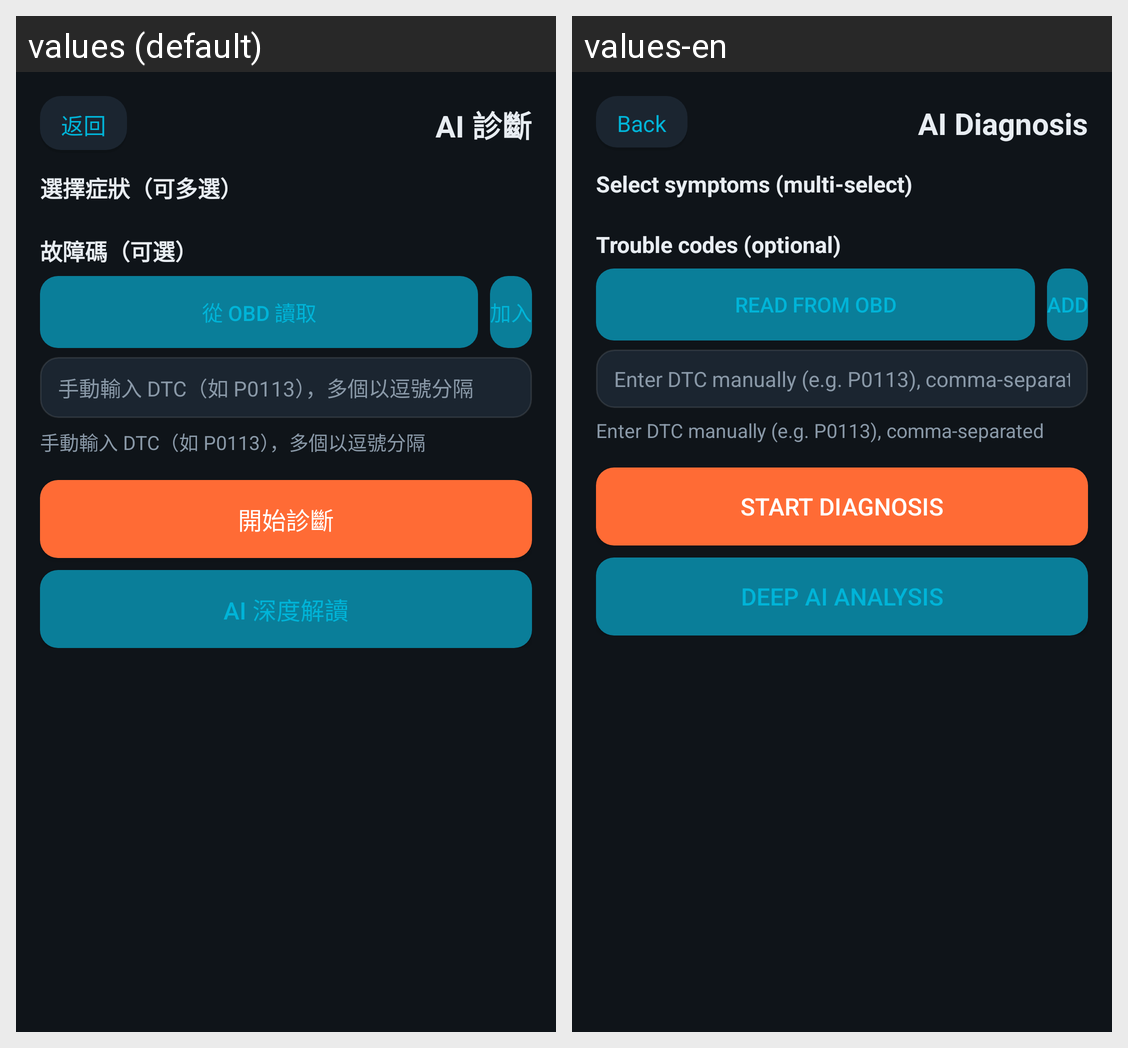

For this localized Android screen grid, give each drawn string resource with its value in every locale shown.
Android screen res/layout/activity_ai_diagnose.xml rendered under 2 locales, left to right: values (default), values-en. Device: Nexus 5 (rendered at 1080×1920; each locale shown at half size, 540×960, under a caption strip naming it); theme Theme.HeliOBD.
Strings drawn on this screen, with the default value and each locale's value (text and hints the layout hard-codes, and strings that could not be matched under every locale, appear in the picture but are not listed):

common_back
  values: 返回
  values-en: Back

feat_ai_diag
  values: AI 診斷
  values-en: AI Diagnosis

ai_diag_symptoms
  values: 選擇症狀（可多選）
  values-en: Select symptoms (multi-select)

ai_diag_dtc_section
  values: 故障碼（可選）
  values-en: Trouble codes (optional)

ai_diag_read_dtc
  values: 從 OBD 讀取
  values-en: Read from OBD

ai_diag_add_dtc
  values: 加入
  values-en: Add

ai_diag_dtc_hint
  values: 手動輸入 DTC（如 P0113），多個以逗號分隔
  values-en: Enter DTC manually (e.g. P0113), comma-separated

ai_diag_start
  values: 開始診斷
  values-en: Start Diagnosis

llm_analyze_btn
  values: AI 深度解讀
  values-en: Deep AI Analysis
